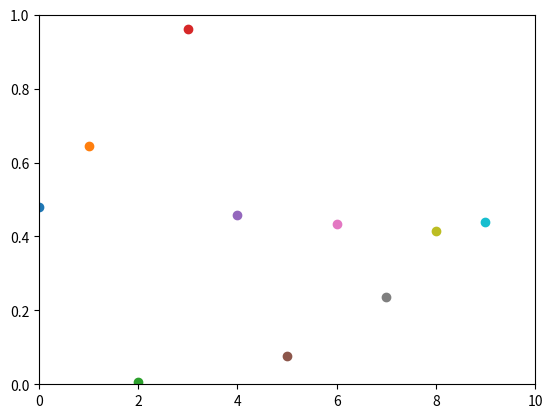

Generate this figure with matplotlib:
# Importing the numpy and visualization library
import numpy as np
import matplotlib.pyplot as plt
# Plotting the axis
plt.axis([0, 10, 0, 1])
# Creating a random scatter plot
for i in range(10):
    y = np.random.random()
    plt.scatter(i, y)
    plt.pause(0.05)
plt.show()
